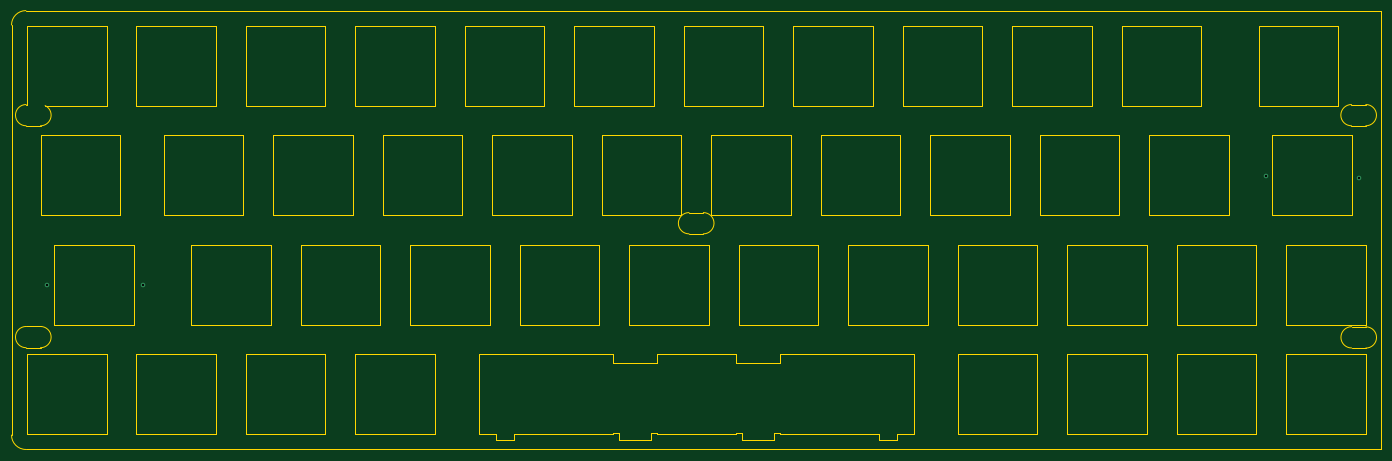
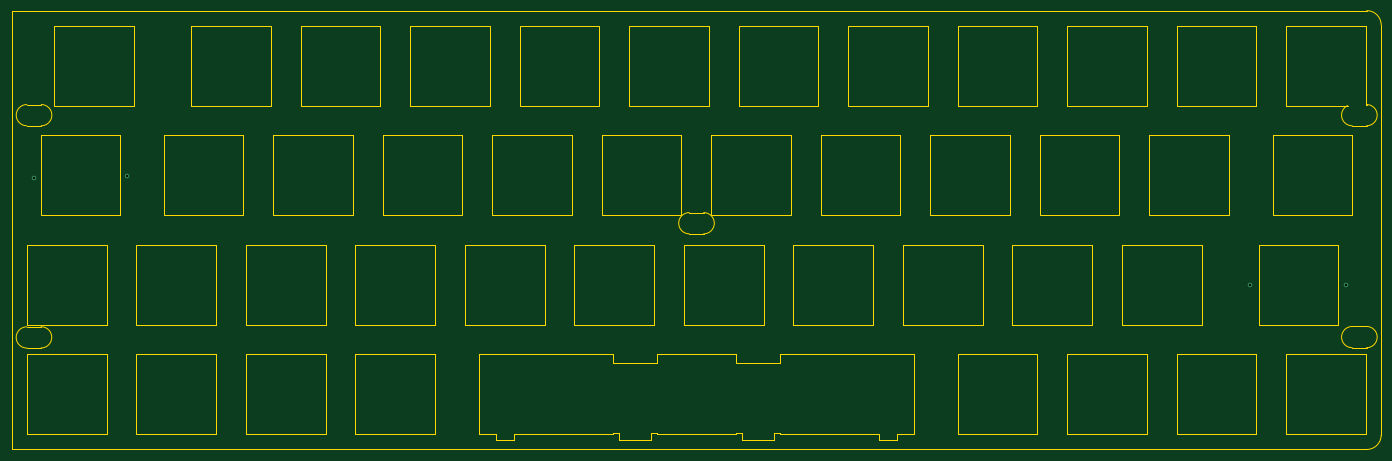
Circuit board: 11 layer files. Board 238.3 x 76.4 mm.
- bottom_copper: Platefile-B_Cu.gbr (669 bytes)
- bottom_mask: Platefile-B_Mask.gbr (499 bytes)
- paste: Platefile-B_Paste.gbr (494 bytes)
- bottom_silk: Platefile-B_Silkscreen.gbr (495 bytes)
- outline: Platefile-Edge_Cuts.gbr (12812 bytes)
- top_copper: Platefile-F_Cu.gbr (669 bytes)
- top_mask: Platefile-F_Mask.gbr (499 bytes)
- paste: Platefile-F_Paste.gbr (494 bytes)
- top_silk: Platefile-F_Silkscreen.gbr (495 bytes)
- drill: Platefile-NPTH.drl (310 bytes)
- drill: Platefile-PTH.drl (423 bytes)

=== bottom_copper: Platefile-B_Cu.gbr ===
%TF.GenerationSoftware,KiCad,Pcbnew,(5.99.0-11526-gd613292b67)*%
%TF.CreationDate,2021-11-14T15:05:05-05:00*%
%TF.ProjectId,Platefile,506c6174-6566-4696-9c65-2e6b69636164,rev?*%
%TF.SameCoordinates,Original*%
%TF.FileFunction,Copper,L2,Bot*%
%TF.FilePolarity,Positive*%
%FSLAX46Y46*%
G04 Gerber Fmt 4.6, Leading zero omitted, Abs format (unit mm)*
G04 Created by KiCad (PCBNEW (5.99.0-11526-gd613292b67)) date 2021-11-14 15:05:05*
%MOMM*%
%LPD*%
G01*
G04 APERTURE LIST*
%TA.AperFunction,ViaPad*%
%ADD10C,0.800000*%
%TD*%
G04 APERTURE END LIST*
D10*
%TO.N,*%
X264800000Y-84500000D03*
X248600000Y-84200000D03*
X53200000Y-103200000D03*
X36500000Y-103100000D03*
%TD*%
M02*

=== bottom_mask: Platefile-B_Mask.gbr ===
%TF.GenerationSoftware,KiCad,Pcbnew,(5.99.0-11526-gd613292b67)*%
%TF.CreationDate,2021-11-14T15:05:05-05:00*%
%TF.ProjectId,Platefile,506c6174-6566-4696-9c65-2e6b69636164,rev?*%
%TF.SameCoordinates,Original*%
%TF.FileFunction,Soldermask,Bot*%
%TF.FilePolarity,Negative*%
%FSLAX46Y46*%
G04 Gerber Fmt 4.6, Leading zero omitted, Abs format (unit mm)*
G04 Created by KiCad (PCBNEW (5.99.0-11526-gd613292b67)) date 2021-11-14 15:05:05*
%MOMM*%
%LPD*%
G01*
G04 APERTURE LIST*
G04 APERTURE END LIST*
M02*

=== paste: Platefile-B_Paste.gbr ===
%TF.GenerationSoftware,KiCad,Pcbnew,(5.99.0-11526-gd613292b67)*%
%TF.CreationDate,2021-11-14T15:05:05-05:00*%
%TF.ProjectId,Platefile,506c6174-6566-4696-9c65-2e6b69636164,rev?*%
%TF.SameCoordinates,Original*%
%TF.FileFunction,Paste,Bot*%
%TF.FilePolarity,Positive*%
%FSLAX46Y46*%
G04 Gerber Fmt 4.6, Leading zero omitted, Abs format (unit mm)*
G04 Created by KiCad (PCBNEW (5.99.0-11526-gd613292b67)) date 2021-11-14 15:05:05*
%MOMM*%
%LPD*%
G01*
G04 APERTURE LIST*
G04 APERTURE END LIST*
M02*

=== bottom_silk: Platefile-B_Silkscreen.gbr ===
%TF.GenerationSoftware,KiCad,Pcbnew,(5.99.0-11526-gd613292b67)*%
%TF.CreationDate,2021-11-14T15:05:05-05:00*%
%TF.ProjectId,Platefile,506c6174-6566-4696-9c65-2e6b69636164,rev?*%
%TF.SameCoordinates,Original*%
%TF.FileFunction,Legend,Bot*%
%TF.FilePolarity,Positive*%
%FSLAX46Y46*%
G04 Gerber Fmt 4.6, Leading zero omitted, Abs format (unit mm)*
G04 Created by KiCad (PCBNEW (5.99.0-11526-gd613292b67)) date 2021-11-14 15:05:05*
%MOMM*%
%LPD*%
G01*
G04 APERTURE LIST*
G04 APERTURE END LIST*
M02*

=== outline: Platefile-Edge_Cuts.gbr (12812 bytes, source omitted) ===
=== top_copper: Platefile-F_Cu.gbr ===
%TF.GenerationSoftware,KiCad,Pcbnew,(5.99.0-11526-gd613292b67)*%
%TF.CreationDate,2021-11-14T15:05:05-05:00*%
%TF.ProjectId,Platefile,506c6174-6566-4696-9c65-2e6b69636164,rev?*%
%TF.SameCoordinates,Original*%
%TF.FileFunction,Copper,L1,Top*%
%TF.FilePolarity,Positive*%
%FSLAX46Y46*%
G04 Gerber Fmt 4.6, Leading zero omitted, Abs format (unit mm)*
G04 Created by KiCad (PCBNEW (5.99.0-11526-gd613292b67)) date 2021-11-14 15:05:05*
%MOMM*%
%LPD*%
G01*
G04 APERTURE LIST*
%TA.AperFunction,ViaPad*%
%ADD10C,0.800000*%
%TD*%
G04 APERTURE END LIST*
D10*
%TO.N,*%
X264800000Y-84500000D03*
X248600000Y-84200000D03*
X53200000Y-103200000D03*
X36500000Y-103100000D03*
%TD*%
M02*

=== top_mask: Platefile-F_Mask.gbr ===
%TF.GenerationSoftware,KiCad,Pcbnew,(5.99.0-11526-gd613292b67)*%
%TF.CreationDate,2021-11-14T15:05:05-05:00*%
%TF.ProjectId,Platefile,506c6174-6566-4696-9c65-2e6b69636164,rev?*%
%TF.SameCoordinates,Original*%
%TF.FileFunction,Soldermask,Top*%
%TF.FilePolarity,Negative*%
%FSLAX46Y46*%
G04 Gerber Fmt 4.6, Leading zero omitted, Abs format (unit mm)*
G04 Created by KiCad (PCBNEW (5.99.0-11526-gd613292b67)) date 2021-11-14 15:05:05*
%MOMM*%
%LPD*%
G01*
G04 APERTURE LIST*
G04 APERTURE END LIST*
M02*

=== paste: Platefile-F_Paste.gbr ===
%TF.GenerationSoftware,KiCad,Pcbnew,(5.99.0-11526-gd613292b67)*%
%TF.CreationDate,2021-11-14T15:05:05-05:00*%
%TF.ProjectId,Platefile,506c6174-6566-4696-9c65-2e6b69636164,rev?*%
%TF.SameCoordinates,Original*%
%TF.FileFunction,Paste,Top*%
%TF.FilePolarity,Positive*%
%FSLAX46Y46*%
G04 Gerber Fmt 4.6, Leading zero omitted, Abs format (unit mm)*
G04 Created by KiCad (PCBNEW (5.99.0-11526-gd613292b67)) date 2021-11-14 15:05:05*
%MOMM*%
%LPD*%
G01*
G04 APERTURE LIST*
G04 APERTURE END LIST*
M02*

=== top_silk: Platefile-F_Silkscreen.gbr ===
%TF.GenerationSoftware,KiCad,Pcbnew,(5.99.0-11526-gd613292b67)*%
%TF.CreationDate,2021-11-14T15:05:05-05:00*%
%TF.ProjectId,Platefile,506c6174-6566-4696-9c65-2e6b69636164,rev?*%
%TF.SameCoordinates,Original*%
%TF.FileFunction,Legend,Top*%
%TF.FilePolarity,Positive*%
%FSLAX46Y46*%
G04 Gerber Fmt 4.6, Leading zero omitted, Abs format (unit mm)*
G04 Created by KiCad (PCBNEW (5.99.0-11526-gd613292b67)) date 2021-11-14 15:05:05*
%MOMM*%
%LPD*%
G01*
G04 APERTURE LIST*
G04 APERTURE END LIST*
M02*

=== drill: Platefile-NPTH.drl ===
M48
; DRILL file {KiCad (5.99.0-11526-gd613292b67)} date Sun Nov 14 15:05:08 2021
; FORMAT={-:-/ absolute / inch / decimal}
; #@! TF.CreationDate,2021-11-14T15:05:08-05:00
; #@! TF.GenerationSoftware,Kicad,Pcbnew,(5.99.0-11526-gd613292b67)
; #@! TF.FileFunction,NonPlated,1,2,NPTH
FMAT,2
INCH
%
G90
G05
T0
M30

=== drill: Platefile-PTH.drl ===
M48
; DRILL file {KiCad (5.99.0-11526-gd613292b67)} date Sun Nov 14 15:05:08 2021
; FORMAT={-:-/ absolute / inch / decimal}
; #@! TF.CreationDate,2021-11-14T15:05:08-05:00
; #@! TF.GenerationSoftware,Kicad,Pcbnew,(5.99.0-11526-gd613292b67)
; #@! TF.FileFunction,Plated,1,2,PTH
FMAT,2
INCH
; #@! TA.AperFunction,Plated,PTH,ViaDrill
T1C0.0157
%
G90
G05
T1
X1.437Y-4.0591
X2.0945Y-4.063
X9.7874Y-3.315
X10.4252Y-3.3268
T0
M30
